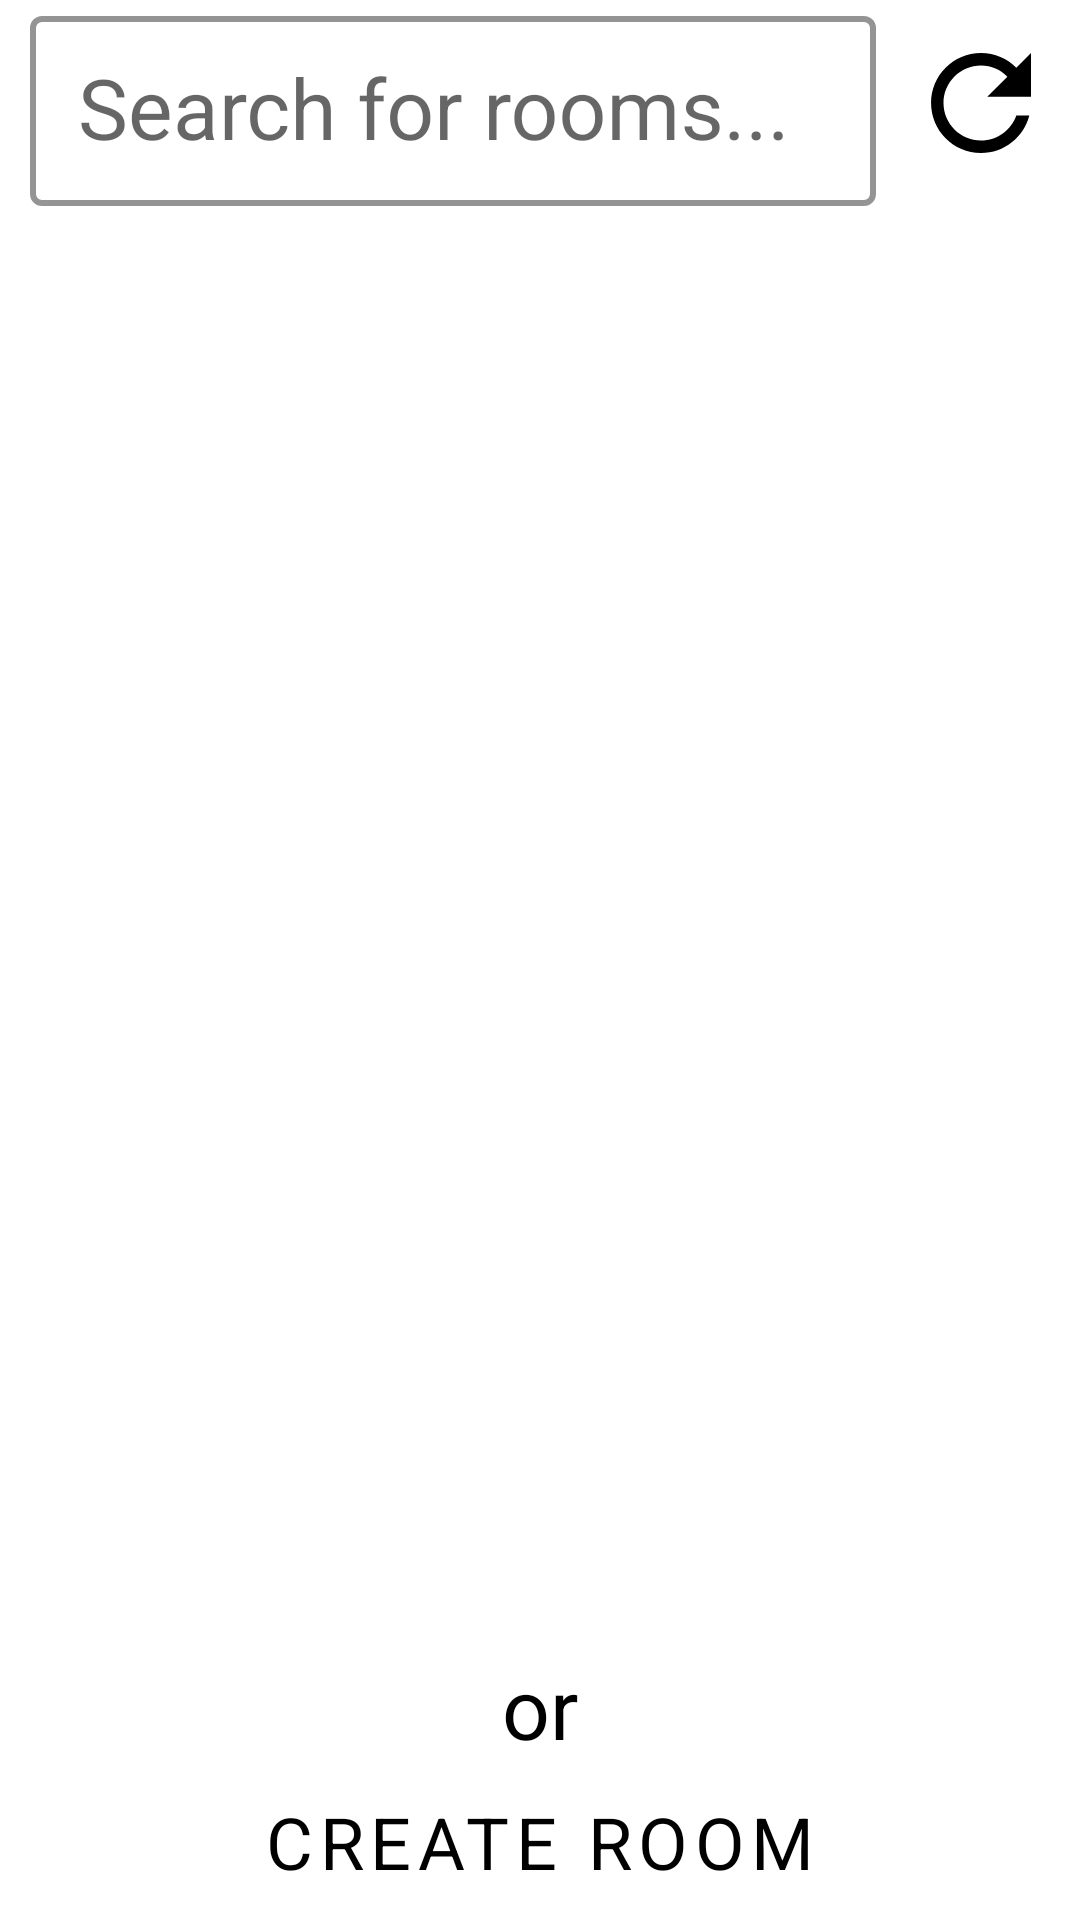

Reconstruct the res/layout file that produces this screen, plus the resources it refers to.
<!-- AndroidManifest.xml: application theme Theme.Doodle -->
<!-- res/layout/fragment_select_room.xml -->
<?xml version="1.0" encoding="utf-8"?>
<androidx.constraintlayout.widget.ConstraintLayout xmlns:android="http://schemas.android.com/apk/res/android"
    xmlns:app="http://schemas.android.com/apk/res-auto"
    xmlns:tools="http://schemas.android.com/tools"
    android:layout_width="match_parent"
    android:layout_height="match_parent"
    tools:context=".ui.setup.fragments.SelectRoomFragment">

    <com.google.android.material.textfield.TextInputLayout
        android:id="@+id/tilRoomName"
        style="@style/TextInputLayoutStyle"
        android:layout_width="0dp"
        android:layout_height="wrap_content"
        android:layout_marginHorizontal="10dp"
        android:hint="@string/search_for_rooms"
        app:layout_constraintEnd_toStartOf="@+id/ibReload"
        app:layout_constraintStart_toStartOf="parent"
        app:layout_constraintTop_toTopOf="parent">

        <com.google.android.material.textfield.TextInputEditText
            android:id="@+id/etRoomName"
            style="@style/TextInputStyle"
            android:layout_width="match_parent"
            android:layout_height="match_parent"
            android:inputType="text" />

    </com.google.android.material.textfield.TextInputLayout>

    <ImageButton
        android:id="@+id/ibReload"
        android:layout_width="wrap_content"
        android:layout_height="wrap_content"
        android:layout_marginEnd="8dp"
        android:background="@android:color/transparent"
        app:layout_constraintBottom_toTopOf="@+id/rvRooms"
        app:layout_constraintEnd_toEndOf="parent"
        app:layout_constraintTop_toTopOf="parent"
        app:srcCompat="@drawable/ic_refresh" />

    <ImageView
        android:id="@+id/ivNoRoomsFound"
        android:layout_width="wrap_content"
        android:layout_height="wrap_content"
        android:visibility="gone"
        app:layout_constraintBottom_toTopOf="@+id/tvNoRoomsFound"
        app:layout_constraintEnd_toEndOf="parent"
        app:layout_constraintHorizontal_bias="0.5"
        app:layout_constraintStart_toStartOf="parent"
        app:srcCompat="@drawable/ic_sad_monkey" />

    <TextView
        android:id="@+id/tvNoRoomsFound"
        android:layout_width="wrap_content"
        android:layout_height="wrap_content"
        android:layout_marginTop="50dp"
        android:text="@string/no_rooms_found"
        android:textSize="45sp"
        android:visibility="gone"
        app:layout_constraintBottom_toBottomOf="@+id/rvRooms"
        app:layout_constraintEnd_toEndOf="parent"
        app:layout_constraintStart_toStartOf="parent"
        app:layout_constraintTop_toTopOf="@+id/rvRooms" />

    <androidx.recyclerview.widget.RecyclerView
        android:id="@+id/rvRooms"
        android:layout_width="0dp"
        android:layout_height="0dp"
        app:layout_constraintBottom_toTopOf="@+id/materialTextView"
        app:layout_constraintEnd_toEndOf="parent"
        app:layout_constraintHorizontal_bias="0.5"
        app:layout_constraintStart_toStartOf="parent"
        app:layout_constraintTop_toBottomOf="@+id/tilRoomName" />

    <com.airbnb.lottie.LottieAnimationView
        android:id="@+id/roomsProgressBar"
        android:layout_width="150dp"
        android:layout_height="150dp"
        android:visibility="gone"
        app:layout_constraintBottom_toBottomOf="@+id/rvRooms"
        app:layout_constraintEnd_toEndOf="@+id/rvRooms"
        app:layout_constraintStart_toStartOf="@+id/rvRooms"
        app:layout_constraintTop_toTopOf="@+id/rvRooms"
        app:lottie_autoPlay="true"
        app:lottie_loop="true"
        app:lottie_rawRes="@raw/loading" />

    <com.google.android.material.textview.MaterialTextView
        android:id="@+id/materialTextView"
        android:layout_width="wrap_content"
        android:layout_height="wrap_content"
        android:text="@string/or"
        app:layout_constraintBottom_toTopOf="@+id/btnCreateRoom"
        app:layout_constraintEnd_toEndOf="parent"
        app:layout_constraintHorizontal_bias="0.5"
        app:layout_constraintStart_toStartOf="parent" />

    <com.google.android.material.button.MaterialButton
        android:id="@+id/btnCreateRoom"
        style="@style/Widget.MaterialComponents.Button.TextButton"
        android:layout_width="wrap_content"
        android:layout_height="wrap_content"
        android:text="@string/create_room"
        app:layout_constraintBottom_toBottomOf="parent"
        app:layout_constraintEnd_toEndOf="parent"
        app:layout_constraintHorizontal_bias="0.5"
        app:layout_constraintStart_toStartOf="parent"
        app:strokeWidth="0dp" />

</androidx.constraintlayout.widget.ConstraintLayout>
<!-- resources referenced by this layout -->
<resources>
  <!-- drawable ic_refresh (drawable) -->
  <vector android:height="50dp" android:tint="@color/black"
      android:viewportHeight="24" android:viewportWidth="24"
      android:width="50dp" xmlns:android="http://schemas.android.com/apk/res/android">
      <path android:fillColor="@android:color/white" android:pathData="M17.65,6.35C16.2,4.9 14.21,4 12,4c-4.42,0 -7.99,3.58 -7.99,8s3.57,8 7.99,8c3.73,0 6.84,-2.55 7.73,-6h-2.08c-0.82,2.33 -3.04,4 -5.65,4 -3.31,0 -6,-2.69 -6,-6s2.69,-6 6,-6c1.66,0 3.14,0.69 4.22,1.78L13,11h7V4l-2.35,2.35z"/>
  </vector>
  <!-- drawable ic_sad_monkey: vector/xml drawable (drawable, 27291 chars, omitted) -->
  <string name="create_room">Create Room</string>
  <string name="no_rooms_found">No Rooms Found :(</string>
  <string name="or">or</string>
  <string name="search_for_rooms">Search for rooms...</string>
  <style name="TextInputLayoutStyle" parent="Widget.MaterialComponents.TextInputLayout.OutlinedBox">
          <item name="boxStrokeColor">@drawable/text_input_box_selector</item>
          <item name="boxStrokeWidth">2dp</item>
      </style>
  <style name="TextInputStyle" parent="Widget.MaterialComponents.TextInputLayout.OutlinedBox.Dense">
          <item name="hintTextColor">@color/lightgrey</item>
          <item name="android:textColor">@color/black</item>
          <item name="android:textSize">28sp</item>
          <item name="fontFamily">@font/handwriting</item>
      </style>
  <style name="Theme.Doodle" parent="Theme.MaterialComponents.DayNight.NoActionBar">
          <item name="colorPrimary">@color/black</item>
          <item name="colorPrimaryVariant">@color/bright_orange</item>
          <item name="colorOnPrimary">@color/white</item>
          <item name="colorSecondary">@color/green</item>
          <item name="colorSecondaryVariant">@color/light_green</item>
          <item name="colorOnSecondary">@color/black</item>
          <item name="android:statusBarColor" tools:targetApi="l">@color/white</item>
          <item name="android:textViewStyle">@style/TextViewStyle</item>
          <item name="android:windowBackground">@color/white</item>
          <item name="textInputStyle">@style/TextInputStyle</item>
          <item name="android:progressBarStyleHorizontal">@style/HorizontalProgressBarStyle</item>
          <item name="materialButtonStyle">@style/ButtonStyle</item>
          <item name="snackbarStyle">@style/SnackbarStyle</item>
          <item name="snackbarTextViewStyle">@style/SnackbarTextStyle</item>
      </style>
  <color name="black">#FF000000</color>
  <color name="lightgrey">#DDDDDD</color>
  <color name="bright_orange">#FFB300</color>
  <color name="white">#FFFFFFFF</color>
  <color name="green">#83FF00</color>
  <color name="light_green">#C5E1A5</color>
  <style name="TextViewStyle" parent="Widget.MaterialComponents.TextView">
          <item name="fontFamily">@font/handwriting</item>
          <item name="android:textSize">28sp</item>
          <item name="android:textColor">@color/black</item>
      </style>
  <style name="HorizontalProgressBarStyle" parent="Widget.AppCompat.ProgressBar.Horizontal">
          <item name="android:progressTint">@color/black</item>
      </style>
  <style name="ButtonStyle" parent="Widget.MaterialComponents.Button.OutlinedButton">
          <item name="android:textSize">24sp</item>
          <item name="fontFamily">@font/handwriting</item>
          <item name="strokeWidth">2dp</item>
          <item name="strokeColor">@color/black</item>
      </style>
  <style name="SnackbarStyle" parent="Widget.MaterialComponents.Snackbar">
          <item name="backgroundTint">@color/black</item>
          <item name="android:drawable">@drawable/doodle_shape_background</item>
          <item name="elevation">0dp</item>
      </style>
  <style name="SnackbarTextStyle" parent="Widget.MaterialComponents.Snackbar.TextView">
          <item name="android:textColor">@color/white</item>
      </style>
</resources>
